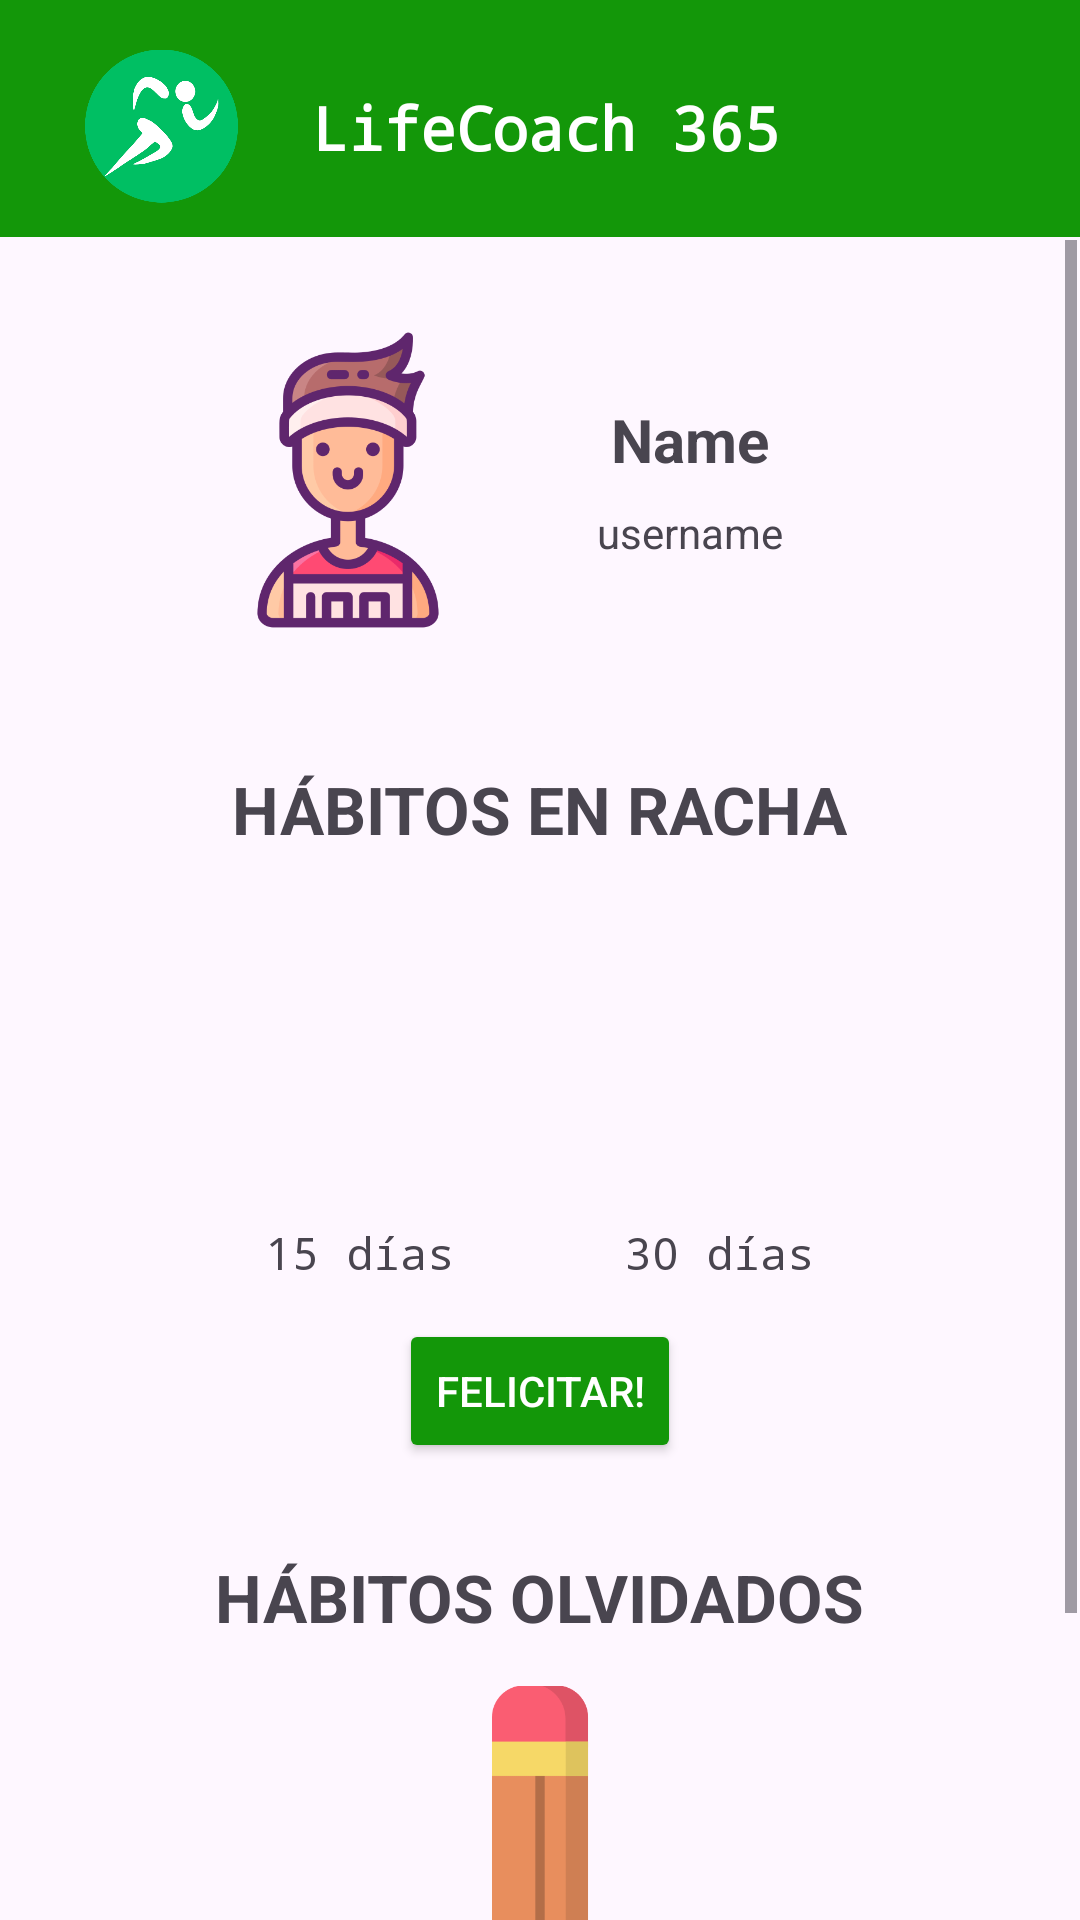

Here is an Android app screen rendered from its layout file. Give the layout XML and the strings, colors and styles it references.
<!-- AndroidManifest.xml: application theme Theme.LifeCoach_ -->
<!-- res/layout/activity_friend.xml -->
<?xml version="1.0" encoding="utf-8"?>
<androidx.constraintlayout.widget.ConstraintLayout xmlns:android="http://schemas.android.com/apk/res/android"
    xmlns:app="http://schemas.android.com/apk/res-auto"
    xmlns:tools="http://schemas.android.com/tools"
    android:layout_width="match_parent"
    android:layout_height="match_parent"
    tools:context=".activities.friends.FriendActivity">

    <include
        android:id="@+id/include"
        layout="@layout/header_layout"
        android:layout_width="match_parent"
        android:layout_height="wrap_content"
        app:layout_constraintTop_toTopOf="parent" />

    <ScrollView
        android:layout_width="0dp"
        android:layout_height="0dp"
        android:layout_marginStart="1dp"
        android:layout_marginTop="1dp"
        android:layout_marginEnd="1dp"
        app:layout_constraintBottom_toBottomOf="parent"
        app:layout_constraintEnd_toEndOf="parent"
        app:layout_constraintStart_toStartOf="parent"
        app:layout_constraintTop_toBottomOf="@+id/include">

        <LinearLayout
            android:layout_width="match_parent"
            android:layout_height="wrap_content"
            android:gravity="center"
            android:orientation="vertical"
            tools:layout_editor_absoluteX="1dp"
            tools:layout_editor_absoluteY="80dp"
            android:padding="15dp">

            <LinearLayout
                android:layout_width="match_parent"
                android:layout_height="wrap_content"
                android:gravity="center"
                android:orientation="horizontal"
                android:paddingHorizontal="50dp"
                android:paddingVertical="15dp">

                <ImageView
                    android:id="@+id/fFriendImg"
                    android:layout_width="100dp"
                    android:layout_height="100dp"
                    android:src="@drawable/usuario" />

                <LinearLayout
                    android:layout_width="match_parent"
                    android:layout_height="wrap_content"
                    android:layout_gravity="center"
                    android:gravity="center"
                    android:orientation="vertical">

                    <TextView
                        android:id="@+id/fFriendName"
                        android:layout_width="wrap_content"
                        android:layout_height="wrap_content"
                        android:text="Name"
                        android:textSize="20dp"
                        android:textStyle="bold" />

                    <TextView
                        android:id="@+id/fFriendUsername"
                        android:layout_width="wrap_content"
                        android:layout_height="wrap_content"
                        android:layout_marginTop="8dp"
                        android:text="username" />
                </LinearLayout>
            </LinearLayout>

            <TextView
                android:layout_width="wrap_content"
                android:layout_height="wrap_content"
                android:layout_gravity="center"
                android:layout_marginTop="30dp"
                android:text="hábitos en racha"
                android:textAllCaps="true"
                android:textSize="22sp"
                android:textStyle="bold" />

            <LinearLayout
                android:layout_width="match_parent"
                android:layout_height="wrap_content"
                android:layout_marginTop="15dp"
                android:gravity="center"
                android:orientation="horizontal">

                <LinearLayout
                    android:layout_width="wrap_content"
                    android:layout_height="wrap_content"
                    android:layout_marginHorizontal="10dp"
                    android:gravity="center"
                    android:orientation="vertical">

                    <ImageView
                        android:id="@+id/fImageHabitS1"
                        android:layout_width="100dp"
                        android:layout_height="100dp"
                        android:src="@drawable/foot" />

                    <TextView
                        android:id="@+id/fStreakHabitS1"
                        android:layout_width="wrap_content"
                        android:layout_height="wrap_content"
                        android:layout_marginTop="8dp"
                        android:fontFamily="monospace"
                        android:text="15 días"
                        android:textSize="15sp" />
                </LinearLayout>

                <LinearLayout
                    android:layout_width="wrap_content"
                    android:layout_height="wrap_content"
                    android:layout_marginHorizontal="10dp"
                    android:gravity="center"
                    android:orientation="vertical">

                    <ImageView
                        android:id="@+id/fImageHabitS2"
                        android:layout_width="100dp"
                        android:layout_height="100dp"
                        android:src="@drawable/muscle_logo" />

                    <TextView
                        android:id="@+id/fStreakHabitS2"
                        android:layout_width="wrap_content"
                        android:layout_height="wrap_content"
                        android:layout_marginTop="8dp"
                        android:fontFamily="monospace"
                        android:text="30 días"
                        android:textSize="15sp" />
                </LinearLayout>
            </LinearLayout>

            <Button
                android:id="@+id/congratsButton"
                android:layout_width="wrap_content"
                android:layout_height="wrap_content"
                android:layout_gravity="center"
                android:layout_marginTop="12dp"
                android:backgroundTint="@color/green1"
                android:text="Felicitar!"
                android:textColor="@color/white" />

            <TextView
                android:layout_width="wrap_content"
                android:layout_height="wrap_content"
                android:layout_gravity="center"
                android:layout_marginTop="30dp"
                android:text="hábitos olvidados"
                android:textAllCaps="true"
                android:textSize="22sp"
                android:textStyle="bold" />

            <LinearLayout
                android:layout_width="match_parent"
                android:layout_height="wrap_content"
                android:layout_marginTop="15dp"
                android:gravity="center"
                android:orientation="horizontal">

                <LinearLayout
                    android:layout_width="wrap_content"
                    android:layout_height="wrap_content"
                    android:layout_marginHorizontal="10dp"
                    android:gravity="center"
                    android:orientation="vertical">

                    <ImageView
                        android:id="@+id/fImageHabit1"
                        android:layout_width="100dp"
                        android:layout_height="100dp"
                        android:src="@drawable/pencil" />

                    <TextView
                        android:id="@+id/fStreakHabit1"
                        android:layout_width="wrap_content"
                        android:layout_height="wrap_content"
                        android:layout_marginTop="8dp"
                        android:fontFamily="monospace"
                        android:text="Tomar agua"
                        android:textSize="15sp" />
                </LinearLayout>
            </LinearLayout>

            <Button
                android:id="@+id/motivateButton"
                android:layout_width="wrap_content"
                android:layout_height="wrap_content"
                android:layout_gravity="center"
                android:layout_marginTop="12dp"
                android:backgroundTint="@color/green1"
                android:text="Motivar!"
                android:textColor="@color/white" />
        </LinearLayout>
    </ScrollView>


</androidx.constraintlayout.widget.ConstraintLayout>
<!-- res/layout/header_layout.xml (included above) -->
<?xml version="1.0" encoding="utf-8"?>
<androidx.constraintlayout.widget.ConstraintLayout xmlns:android="http://schemas.android.com/apk/res/android"
    xmlns:app="http://schemas.android.com/apk/res-auto"
    xmlns:tools="http://schemas.android.com/tools"
    android:layout_width="match_parent"
    android:layout_height="wrap_content"
    android:background="?colorAccent"
    android:padding="5dp">

    <TextView
        android:id="@+id/header_lifeText"
        android:layout_width="169dp"
        android:layout_height="27dp"
        android:layout_marginStart="16dp"
        android:layout_marginTop="24dp"
        android:layout_marginEnd="16dp"
        android:fontFamily="monospace"
        android:text="LifeCoach 365"
        android:textColor="@color/white"
        android:textSize="20sp"
        android:textStyle="bold"
        app:layout_constraintEnd_toEndOf="parent"
        app:layout_constraintHorizontal_bias="0.557"
        app:layout_constraintStart_toStartOf="parent"
        app:layout_constraintTop_toTopOf="parent" />

    <ImageView
        android:id="@+id/imageView"
        android:layout_width="51dp"
        android:layout_height="54dp"
        android:layout_marginStart="20dp"
        android:layout_marginTop="10dp"
        android:layout_marginEnd="20dp"
        android:layout_marginBottom="5dp"
        android:src="@drawable/headerlogolifecoach"
        app:layout_constraintBottom_toBottomOf="parent"
        app:layout_constraintEnd_toStartOf="@+id/header_lifeText"
        app:layout_constraintHorizontal_bias="0.411"
        app:layout_constraintStart_toStartOf="parent"
        app:layout_constraintTop_toTopOf="parent"
        app:layout_constraintVertical_bias="0.6" />
</androidx.constraintlayout.widget.ConstraintLayout>
<!-- resources referenced by this layout -->
<resources>
  <color name="green1">#139709</color>
  <color name="white">#FFFFFFFF</color>
  <!-- drawable headerlogolifecoach: png bitmap (drawable, 26055 bytes) -->
  <!-- drawable pencil: png bitmap (drawable, 7192 bytes) -->
  <!-- drawable usuario: png bitmap (drawable, 32641 bytes) -->
  <style name="Theme.LifeCoach_" parent="Base.Theme.LifeCoach_" />
  <style name="Base.Theme.LifeCoach_" parent="Theme.Material3.DayNight.NoActionBar">
          
          <item name="backgroundColor">@color/green1</item>
          <item name="colorPrimary">@color/green1</item>
          <item name="colorAccent">@color/green1</item>
          <item name="colorSecondaryContainer">@color/gray</item>
          <item name="colorSurfaceBright">@color/lightbg</item>
          <item name="textColorValue">@color/black</item>
          <item name="bggreen">@color/green2</item>
      </style>
  <color name="gray">#90C6C6C6</color>
  <color name="lightbg">#C7ECC3</color>
  <color name="black">#FF000000</color>
  <color name="green2">#74CC6A</color>
</resources>
